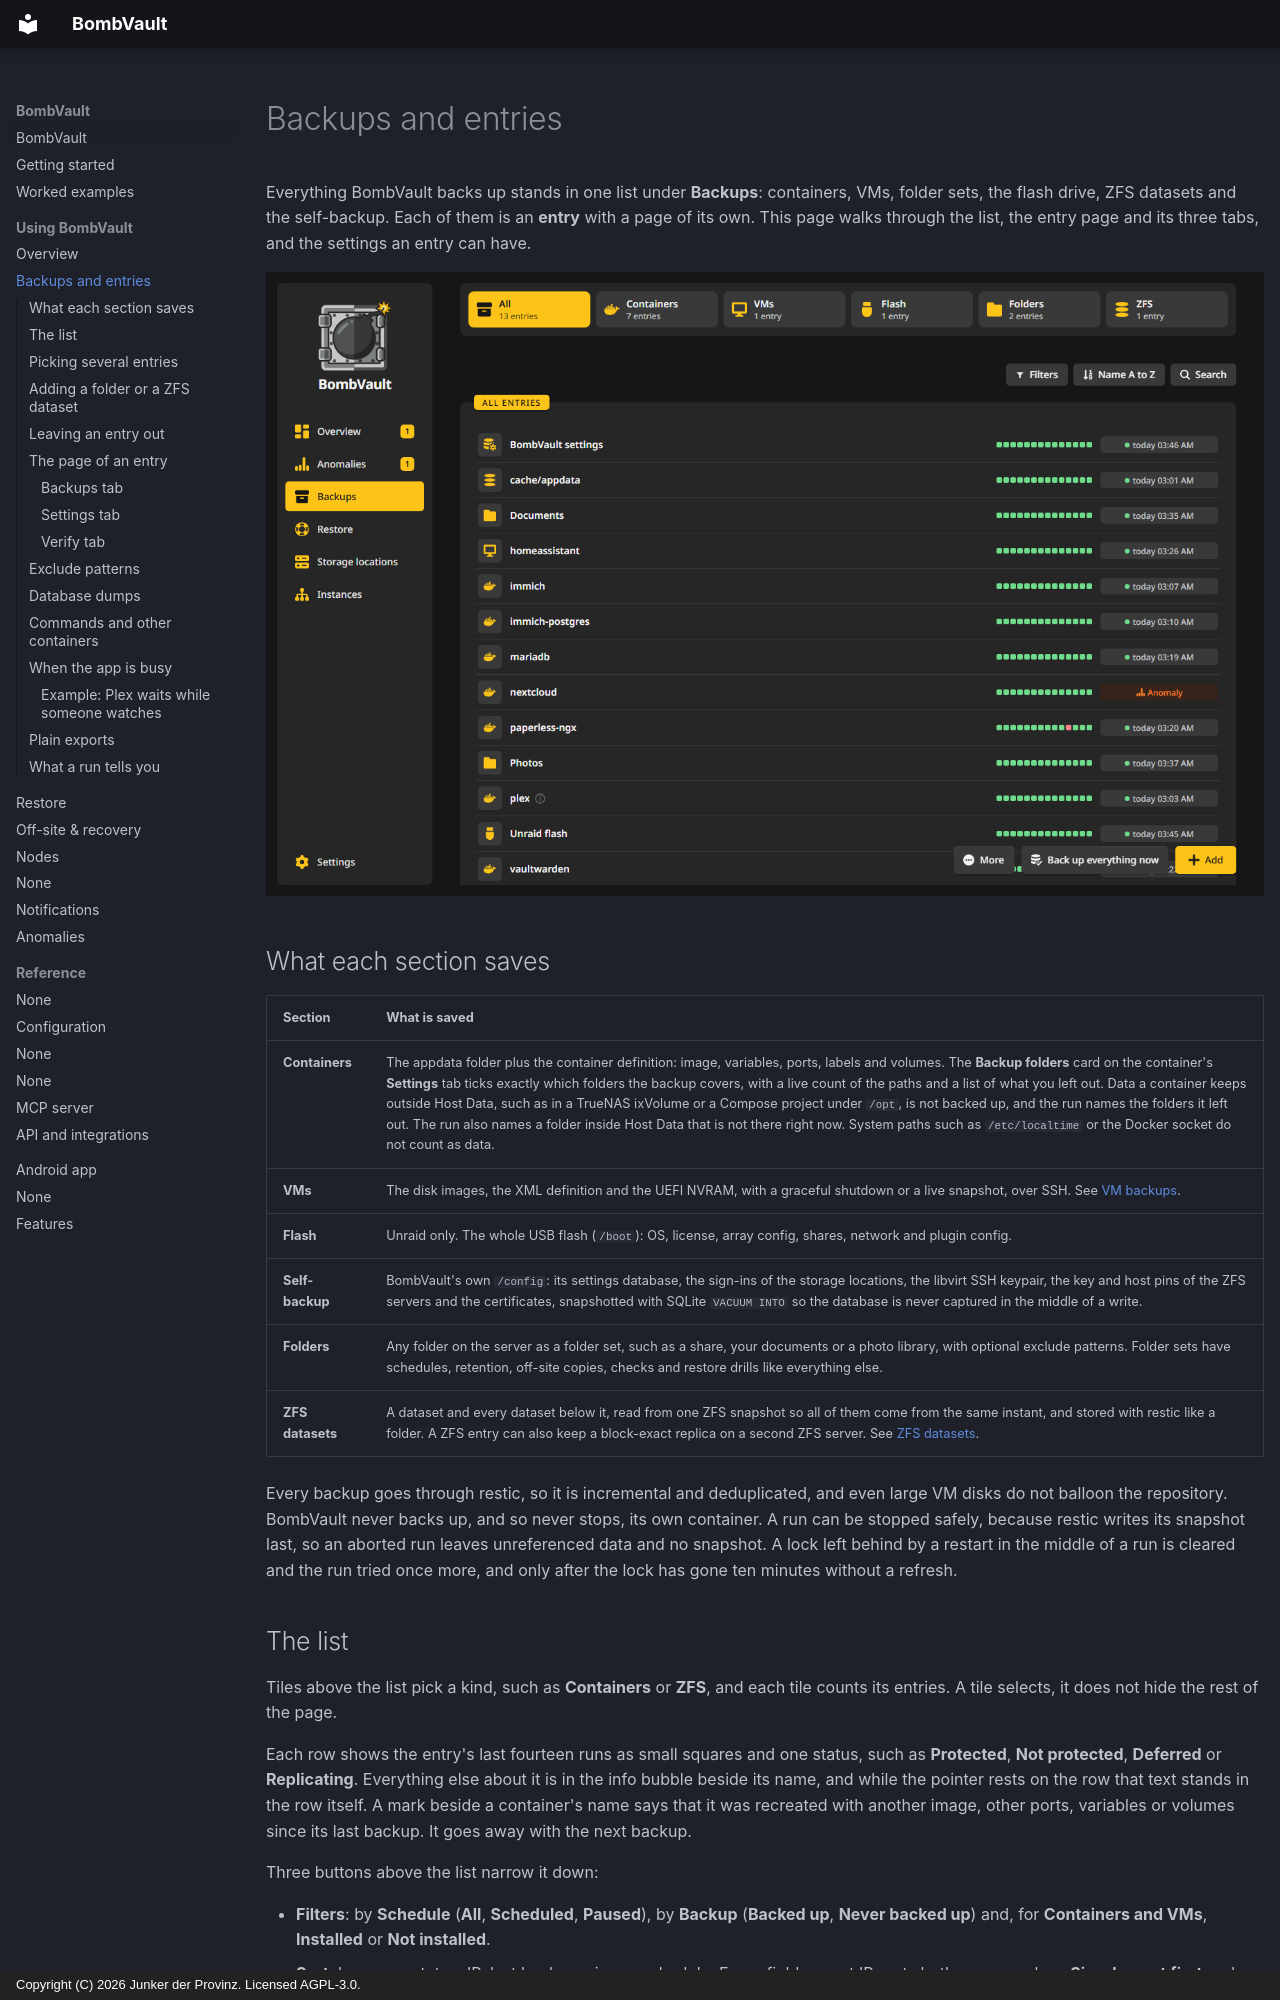

repository: junkerderprovinz/bombvault · page: backups/index.html · generator: mkdocs · copyright: Copyright (C) 2026 Junker der Provinz. Licensed AGPL-3.0.

# Backups and entries

Everything BombVault backs up stands in one list under **Backups**: containers, VMs, folder sets, the flash drive, ZFS datasets and the self-backup. Each of them is an **entry** with a page of its own. This page walks through the list, the entry page and its three tabs, and the settings an entry can have.

![The Backups list with the Containers tile picked: every row shows its last runs as a strip and one status.](assets/screenshots/backups/list-dark.png#only-dark)
![The Backups list with the Containers tile picked: every row shows its last runs as a strip and one status.](assets/screenshots/backups/list-light.png#only-light)

## What each section saves {#what-is-saved}

| Section | What is saved |
|---|---|
| **Containers** | The appdata folder plus the container definition: image, variables, ports, labels and volumes. The **Backup folders** card on the container's **Settings** tab ticks exactly which folders the backup covers, with a live count of the paths and a list of what you left out. Data a container keeps outside Host Data, such as in a TrueNAS ixVolume or a Compose project under `/opt`, is not backed up, and the run names the folders it left out. The run also names a folder inside Host Data that is not there right now. System paths such as `/etc/localtime` or the Docker socket do not count as data. |
| **VMs** | The disk images, the XML definition and the UEFI NVRAM, with a graceful shutdown or a live snapshot, over SSH. See [VM backups](vm-backup-ssh-setup.md). |
| **Flash** | Unraid only. The whole USB flash (`/boot`): OS, license, array config, shares, network and plugin config. |
| **Self-backup** | BombVault's own `/config`: its settings database, the sign-ins of the storage locations, the libvirt SSH keypair, the key and host pins of the ZFS servers and the certificates, snapshotted with SQLite `VACUUM INTO` so the database is never captured in the middle of a write. |
| **Folders** | Any folder on the server as a folder set, such as a share, your documents or a photo library, with optional exclude patterns. Folder sets have schedules, retention, off-site copies, checks and restore drills like everything else. |
| **ZFS datasets** | A dataset and every dataset below it, read from one ZFS snapshot so all of them come from the same instant, and stored with restic like a folder. A ZFS entry can also keep a block-exact replica on a second ZFS server. See [ZFS datasets](zfs-datasets.md). |

Every backup goes through restic, so it is incremental and deduplicated, and even large VM disks do not balloon the repository. BombVault never backs up, and so never stops, its own container. A run can be stopped safely, because restic writes its snapshot last, so an aborted run leaves unreferenced data and no snapshot. A lock left behind by a restart in the middle of a run is cleared and the run tried once more, and only after the lock has gone ten minutes without a refresh.
